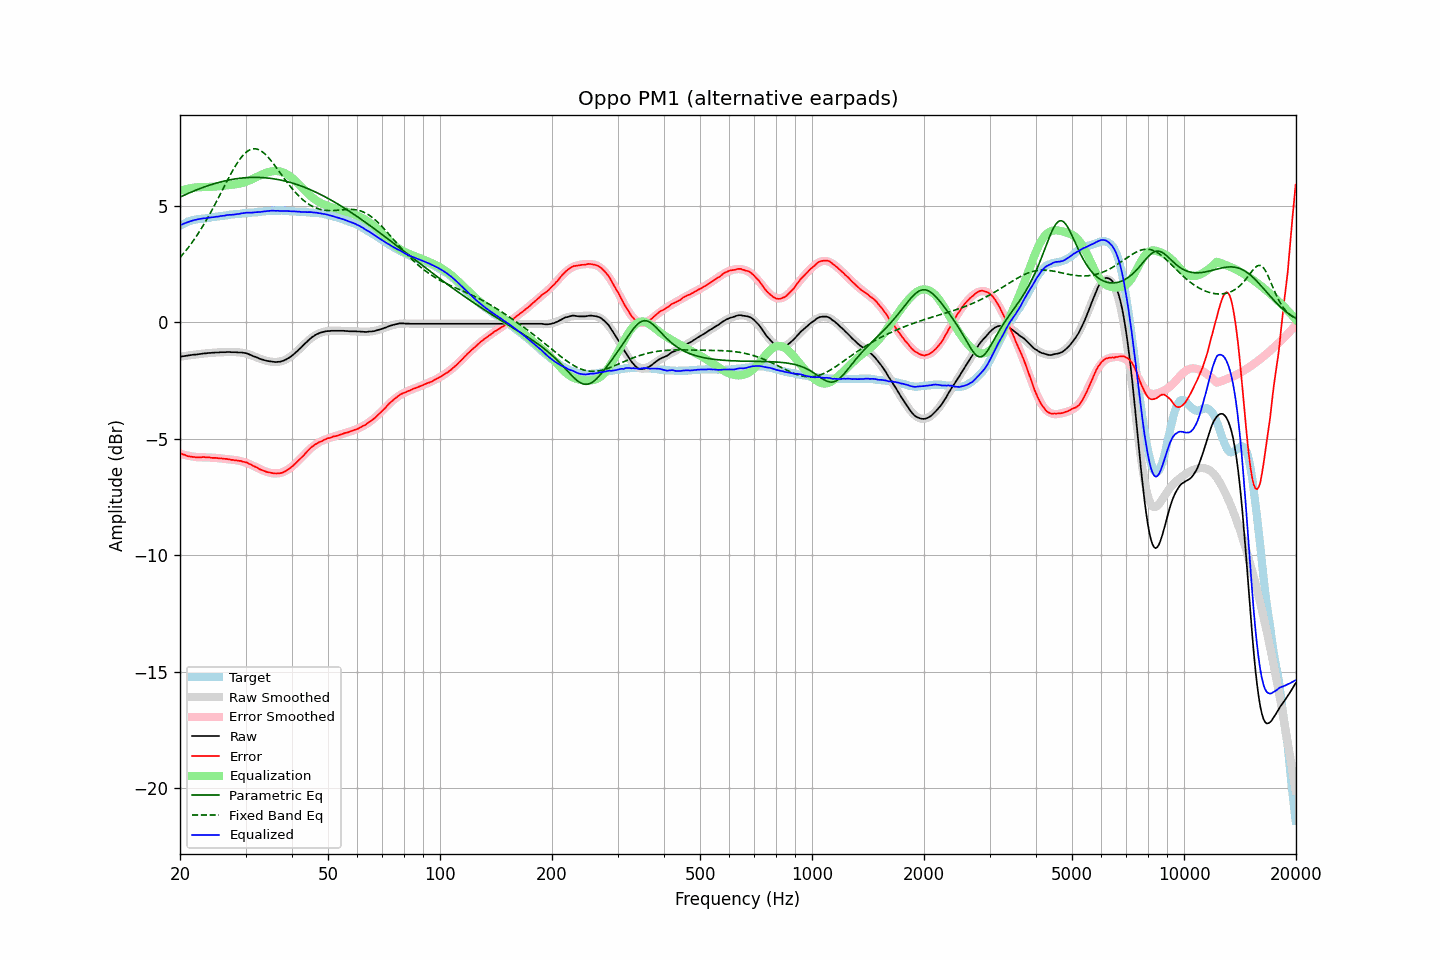

Values plotted in this chart, from the file beside it:
frequency, raw, error, smoothed, error_smoothed, equalization, parametric_eq, fixed_band_eq, equalized_raw, equalized_smoothed, target
20.00, -1.48, -5.61, -1.48, -5.64, 5.64, 5.37, 2.77, 4.16, 4.16, 4.14
20.20, -1.47, -5.64, -1.47, -5.66, 5.66, 5.40, 2.85, 4.19, 4.19, 4.18
20.40, -1.46, -5.67, -1.46, -5.68, 5.68, 5.43, 2.93, 4.22, 4.22, 4.22
20.61, -1.45, -5.69, -1.45, -5.70, 5.70, 5.46, 3.02, 4.25, 4.25, 4.24
20.81, -1.44, -5.72, -1.44, -5.71, 5.71, 5.49, 3.10, 4.27, 4.27, 4.28
21.02, -1.43, -5.75, -1.43, -5.73, 5.73, 5.53, 3.19, 4.30, 4.30, 4.32
21.23, -1.42, -5.76, -1.42, -5.74, 5.74, 5.56, 3.28, 4.32, 4.32, 4.34
21.44, -1.41, -5.77, -1.41, -5.75, 5.75, 5.58, 3.37, 4.35, 4.35, 4.36
21.66, -1.40, -5.78, -1.40, -5.77, 5.77, 5.61, 3.47, 4.37, 4.37, 4.38
21.87, -1.39, -5.78, -1.39, -5.78, 5.78, 5.64, 3.57, 4.39, 4.39, 4.39
22.09, -1.39, -5.80, -1.38, -5.78, 5.78, 5.67, 3.67, 4.40, 4.40, 4.41
22.31, -1.38, -5.80, -1.37, -5.79, 5.79, 5.70, 3.77, 4.42, 4.42, 4.42
22.54, -1.37, -5.80, -1.37, -5.80, 5.80, 5.72, 3.88, 4.43, 4.43, 4.43
22.76, -1.36, -5.80, -1.36, -5.80, 5.80, 5.75, 3.99, 4.44, 4.44, 4.44
22.99, -1.35, -5.79, -1.35, -5.80, 5.80, 5.78, 4.10, 4.45, 4.45, 4.44
23.22, -1.34, -5.79, -1.34, -5.80, 5.80, 5.80, 4.22, 4.46, 4.46, 4.45
23.45, -1.34, -5.79, -1.33, -5.80, 5.80, 5.83, 4.33, 4.46, 4.47, 4.46
23.69, -1.33, -5.79, -1.33, -5.80, 5.80, 5.85, 4.45, 4.47, 4.47, 4.47
23.92, -1.32, -5.79, -1.32, -5.81, 5.81, 5.87, 4.58, 4.49, 4.48, 4.48
24.16, -1.32, -5.81, -1.32, -5.81, 5.81, 5.90, 4.70, 4.49, 4.49, 4.49
24.40, -1.31, -5.82, -1.31, -5.81, 5.81, 5.92, 4.83, 4.50, 4.50, 4.51
24.65, -1.31, -5.82, -1.30, -5.82, 5.82, 5.94, 4.96, 4.51, 4.51, 4.51
24.89, -1.30, -5.82, -1.30, -5.82, 5.82, 5.96, 5.09, 4.52, 4.52, 4.52
25.14, -1.30, -5.83, -1.30, -5.83, 5.83, 5.98, 5.22, 4.53, 4.53, 4.53
25.39, -1.30, -5.84, -1.29, -5.83, 5.83, 6.00, 5.35, 4.54, 4.54, 4.54
25.65, -1.29, -5.85, -1.29, -5.84, 5.84, 6.02, 5.49, 4.55, 4.55, 4.56
25.91, -1.29, -5.85, -1.29, -5.85, 5.85, 6.03, 5.62, 4.56, 4.56, 4.56
26.16, -1.29, -5.85, -1.29, -5.86, 5.86, 6.05, 5.76, 4.57, 4.57, 4.57
26.43, -1.29, -5.86, -1.28, -5.86, 5.86, 6.07, 5.89, 4.58, 4.58, 4.58
26.69, -1.28, -5.86, -1.28, -5.87, 5.87, 6.08, 6.02, 4.59, 4.59, 4.58
26.96, -1.28, -5.88, -1.28, -5.88, 5.88, 6.10, 6.16, 4.60, 4.60, 4.60
27.23, -1.28, -5.89, -1.28, -5.89, 5.89, 6.11, 6.29, 4.61, 4.61, 4.61
27.50, -1.29, -5.91, -1.28, -5.89, 5.89, 6.12, 6.41, 4.61, 4.61, 4.62
27.77, -1.29, -5.91, -1.28, -5.90, 5.90, 6.13, 6.53, 4.62, 4.62, 4.62
28.05, -1.29, -5.92, -1.28, -5.91, 5.91, 6.15, 6.65, 4.62, 4.63, 4.64
28.33, -1.29, -5.92, -1.28, -5.92, 5.92, 6.16, 6.77, 4.63, 4.64, 4.64
28.62, -1.30, -5.94, -1.29, -5.93, 5.93, 6.17, 6.87, 4.64, 4.65, 4.64
28.90, -1.30, -5.95, -1.30, -5.95, 5.95, 6.17, 6.97, 4.65, 4.65, 4.65
29.19, -1.30, -5.95, -1.30, -5.97, 5.97, 6.18, 7.06, 4.67, 4.66, 4.65
29.48, -1.31, -5.99, -1.32, -5.98, 5.98, 6.19, 7.15, 4.67, 4.67, 4.68
29.78, -1.32, -5.99, -1.33, -6.00, 6.00, 6.20, 7.22, 4.69, 4.67, 4.68
30.08, -1.33, -6.01, -1.35, -6.03, 6.03, 6.20, 7.29, 4.70, 4.68, 4.68
30.38, -1.35, -6.03, -1.36, -6.05, 6.05, 6.21, 7.34, 4.70, 4.69, 4.68
30.68, -1.38, -6.08, -1.39, -6.08, 6.08, 6.21, 7.38, 4.70, 4.69, 4.70
30.99, -1.41, -6.10, -1.41, -6.11, 6.11, 6.21, 7.41, 4.70, 4.70, 4.70
31.30, -1.44, -6.14, -1.43, -6.14, 6.14, 6.21, 7.43, 4.70, 4.71, 4.70
31.61, -1.47, -6.18, -1.46, -6.18, 6.18, 6.22, 7.44, 4.71, 4.71, 4.71
31.93, -1.49, -6.21, -1.49, -6.21, 6.21, 6.22, 7.44, 4.72, 4.72, 4.72
32.24, -1.52, -6.24, -1.52, -6.24, 6.24, 6.21, 7.42, 4.73, 4.73, 4.72
32.57, -1.55, -6.28, -1.54, -6.28, 6.28, 6.21, 7.40, 4.73, 4.73, 4.73
32.89, -1.58, -6.32, -1.57, -6.31, 6.31, 6.21, 7.37, 4.73, 4.74, 4.74
33.22, -1.60, -6.35, -1.59, -6.34, 6.34, 6.21, 7.32, 4.74, 4.75, 4.75
33.55, -1.62, -6.37, -1.62, -6.37, 6.37, 6.20, 7.27, 4.75, 4.75, 4.76
33.89, -1.64, -6.40, -1.64, -6.40, 6.40, 6.20, 7.21, 4.76, 4.76, 4.76
34.23, -1.66, -6.43, -1.66, -6.42, 6.42, 6.19, 7.14, 4.76, 4.76, 4.77
34.57, -1.67, -6.44, -1.67, -6.44, 6.44, 6.18, 7.07, 4.77, 4.77, 4.78
34.92, -1.68, -6.45, -1.68, -6.46, 6.46, 6.18, 6.99, 4.78, 4.78, 4.77
35.27, -1.69, -6.47, -1.70, -6.47, 6.47, 6.17, 6.90, 4.79, 4.78, 4.78
35.62, -1.70, -6.48, -1.70, -6.48, 6.48, 6.16, 6.81, 4.79, 4.78, 4.78
35.97, -1.71, -6.49, -1.70, -6.49, 6.49, 6.15, 6.72, 4.78, 4.78, 4.78
... 635 more rows
